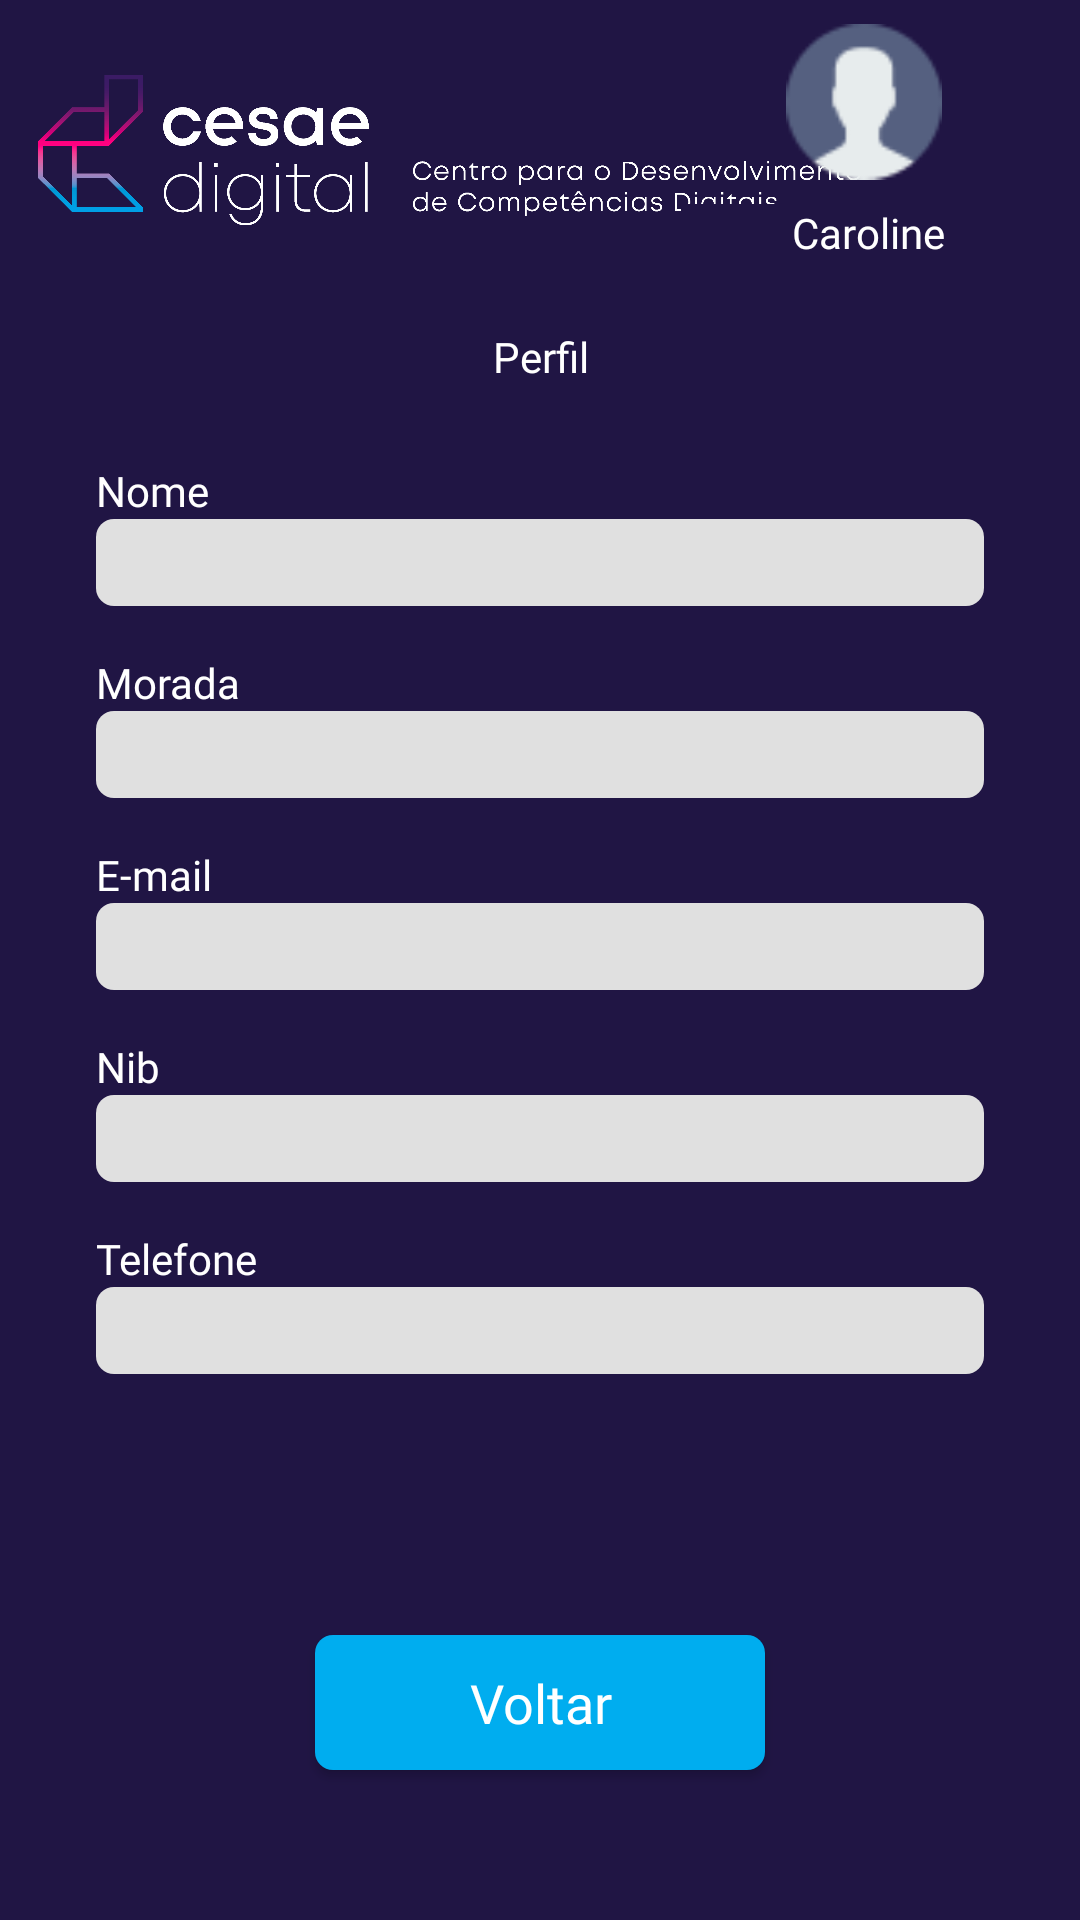

Reconstruct the res/layout file that produces this screen, plus the resources it refers to.
<!-- AndroidManifest.xml: application theme Theme.ProjectoFinalTeamJR -->
<!-- res/layout/activity_main_perfil2.xml -->
<?xml version="1.0" encoding="utf-8"?>
<androidx.constraintlayout.widget.ConstraintLayout xmlns:android="http://schemas.android.com/apk/res/android"
    xmlns:app="http://schemas.android.com/apk/res-auto"
    xmlns:tools="http://schemas.android.com/tools"
    android:id="@+id/main"
    android:layout_width="match_parent"
    android:layout_height="match_parent"
    android:background="@color/roxo"
    tools:context=".MainPerfilActivity2">


    <Button
        android:id="@+id/buttonBackPerfil"
        android:layout_width="150dp"
        android:layout_height="45dp"
        android:layout_marginBottom="50dp"
        android:background="@drawable/corners_blue"
        android:fontFamily="@font/montserrat"
        android:gravity="center"
        android:text="Voltar"
        android:textAllCaps="false"
        android:textColor="#FFFFFF"
        android:textSize="18sp"
        app:layout_constraintBottom_toBottomOf="parent"
        app:layout_constraintEnd_toEndOf="parent"
        app:layout_constraintStart_toStartOf="parent" />

    <TextView
        android:id="@+id/textView3"
        android:layout_width="match_parent"
        android:layout_height="wrap_content"
        android:layout_marginStart="32dp"
        android:layout_marginTop="16dp"
        android:layout_marginEnd="32dp"
        android:text="Nome"
        android:textSize="14sp"
        android:fontFamily="@font/montserrat"
        android:textColor="@color/white"
        app:layout_constraintEnd_toEndOf="parent"
        app:layout_constraintHorizontal_bias="0.0"
        app:layout_constraintStart_toStartOf="parent"
        app:layout_constraintTop_toBottomOf="@+id/textView2" />

    <TextView
        android:id="@+id/mail_formando_id"
        android:layout_width="match_parent"
        android:layout_height="wrap_content"
        android:layout_marginStart="32dp"
        android:layout_marginEnd="32dp"
        android:textSize="14sp"
        android:background="@drawable/corners"
        android:gravity="top"
        android:padding="5dp"
        android:fontFamily="@font/montserrat"
        app:layout_constraintEnd_toEndOf="parent"
        app:layout_constraintHorizontal_bias="0.0"
        app:layout_constraintStart_toStartOf="parent"
        app:layout_constraintTop_toBottomOf="@+id/textView5" />

    <TextView
        android:id="@+id/nib_formando_id"
        android:layout_width="match_parent"
        android:layout_height="wrap_content"
        android:layout_marginStart="32dp"
        android:layout_marginEnd="32dp"
        android:background="@drawable/corners"
        android:gravity="top"
        android:padding="5dp"
        android:textSize="14sp"
        android:fontFamily="@font/montserrat"
        app:layout_constraintEnd_toEndOf="parent"
        app:layout_constraintHorizontal_bias="0.0"
        app:layout_constraintStart_toStartOf="parent"
        app:layout_constraintTop_toBottomOf="@+id/textView6" />

    <TextView
        android:textSize="14sp"
        android:fontFamily="@font/montserrat"
        android:id="@+id/morada_formando_id"
        android:layout_width="match_parent"
        android:layout_height="wrap_content"
        android:layout_marginStart="32dp"
        android:layout_marginEnd="32dp"
        android:background="@drawable/corners"
        android:padding="5dp"
        app:layout_constraintEnd_toEndOf="parent"
        app:layout_constraintHorizontal_bias="0.0"
        app:layout_constraintStart_toStartOf="parent"
        app:layout_constraintTop_toBottomOf="@+id/textView4" />

    <TextView
        android:textSize="14sp"
        android:fontFamily="@font/montserrat"
        android:id="@+id/nome_formando_id"
        android:layout_width="match_parent"
        android:layout_height="wrap_content"
        android:layout_marginStart="32dp"
        android:layout_marginEnd="32dp"
        android:background="@drawable/corners"
        android:padding="5dp"
        app:layout_constraintEnd_toEndOf="parent"
        app:layout_constraintHorizontal_bias="0.0"
        app:layout_constraintStart_toStartOf="parent"
        app:layout_constraintTop_toBottomOf="@+id/textView3" />

    <TextView
        android:textSize="14sp"
        android:id="@+id/textView4"
        android:layout_width="match_parent"
        android:layout_height="wrap_content"
        android:layout_marginStart="32dp"
        android:layout_marginTop="16dp"
        android:layout_marginEnd="32dp"
        android:gravity=""
        android:text="Morada"
        android:textColor="@color/white"
        android:fontFamily="@font/montserrat"
        app:layout_constraintEnd_toEndOf="parent"
        app:layout_constraintHorizontal_bias="0.0"
        app:layout_constraintStart_toStartOf="parent"
        app:layout_constraintTop_toBottomOf="@+id/nome_formando_id" />

    <TextView
        android:textSize="14sp"
        android:id="@+id/textView5"
        android:layout_width="match_parent"
        android:layout_height="wrap_content"
        android:layout_marginStart="32dp"
        android:layout_marginTop="16dp"
        android:layout_marginEnd="32dp"
        android:text="E-mail"
        android:textColor="@color/white"
        android:fontFamily="@font/montserrat"
        app:layout_constraintEnd_toEndOf="parent"
        app:layout_constraintHorizontal_bias="0.0"
        app:layout_constraintStart_toStartOf="parent"
        app:layout_constraintTop_toBottomOf="@+id/morada_formando_id" />

    <TextView
        android:id="@+id/textView"
        android:layout_width="match_parent"
        android:layout_height="wrap_content"
        android:layout_marginStart="32dp"
        android:layout_marginTop="16dp"
        android:layout_marginEnd="32dp"
        android:text="Telefone"
        android:textSize="14sp"
        android:fontFamily="@font/montserrat"
        android:textColor="@color/white"
        app:layout_constraintEnd_toEndOf="parent"
        app:layout_constraintHorizontal_bias="0.0"
        app:layout_constraintStart_toStartOf="parent"
        app:layout_constraintTop_toBottomOf="@+id/nib_formando_id" />

    <TextView
        android:id="@+id/telefone_formando_id"
        android:layout_width="match_parent"
        android:layout_height="wrap_content"
        android:layout_marginStart="32dp"
        android:layout_marginEnd="32dp"
        android:background="@drawable/corners"
        android:gravity="top"
        android:padding="5dp"
        android:textSize="14sp"
        android:fontFamily="@font/montserrat"
        app:layout_constraintEnd_toEndOf="parent"
        app:layout_constraintHorizontal_bias="0.0"
        app:layout_constraintStart_toStartOf="parent"
        app:layout_constraintTop_toBottomOf="@+id/textView" />


    <TextView
        android:id="@+id/textView6"
        android:layout_width="match_parent"
        android:layout_height="wrap_content"
        android:layout_marginStart="32dp"
        android:layout_marginTop="16dp"
        android:layout_marginEnd="32dp"
        android:text="Nib"
        android:fontFamily="@font/montserrat"
        android:textColor="@color/white"
        android:textSize="14sp"
        app:layout_constraintEnd_toEndOf="parent"
        app:layout_constraintHorizontal_bias="0.0"
        app:layout_constraintStart_toStartOf="parent"
        app:layout_constraintTop_toBottomOf="@+id/mail_formando_id" />


    <ImageView
        android:id="@+id/imageView2"
        android:layout_width="300dp"
        android:layout_height="100dp"
        android:layout_gravity="left"
        android:src="@drawable/logo_header_branco"
        app:layout_constraintStart_toStartOf="parent"
        app:layout_constraintTop_toTopOf="parent" />


    <ImageView
        android:id="@+id/imageView"
        android:layout_width="96dp"
        android:layout_height="52dp"
        android:layout_gravity="left"
        android:layout_marginTop="8dp"
        android:layout_marginEnd="24dp"
        android:src="@drawable/user"
        app:layout_constraintEnd_toEndOf="parent"
        app:layout_constraintTop_toTopOf="parent" />

    <TextView
        android:id="@+id/textView2"
        android:layout_width="208dp"
        android:layout_height="38dp"
        android:fontFamily="@font/montserrat"
        android:gravity="center"
        android:text="Perfil"
        android:textColor="@color/white"
        app:layout_constraintEnd_toEndOf="parent"
        app:layout_constraintStart_toStartOf="parent"
        app:layout_constraintTop_toBottomOf="@+id/imageView2" />

    <TextView
        android:id="@+id/edit_nome"
        android:layout_width="125dp"
        android:layout_height="18dp"
        android:layout_marginTop="8dp"
        android:layout_marginEnd="8dp"
        android:background="@color/roxo"
        android:fontFamily="@font/montserrat"
        android:gravity="center"
        android:text="Caroline"
        android:textColor="@color/white"
        app:layout_constraintEnd_toEndOf="parent"
        app:layout_constraintTop_toBottomOf="@+id/imageView" />

</androidx.constraintlayout.widget.ConstraintLayout>
<!-- resources referenced by this layout -->
<resources>
  <color name="roxo">#201544</color>
  <color name="white">#FFFFFFFF</color>
  <!-- drawable corners (drawable) -->
  <?xml version="1.0" encoding="utf-8"?>
  <shape xmlns:android="http://schemas.android.com/apk/res/android"
  
  
      android:shape="rectangle">
      <corners android:radius="6dp" />
      <solid android:color="#E0E0E0" />
  
  
  </shape>
  <!-- drawable corners_blue (drawable) -->
  <?xml version="1.0" encoding="utf-8"?>
  <shape xmlns:android="http://schemas.android.com/apk/res/android"
  
  
      android:shape="rectangle">
      <corners android:radius="6dp" />
      <solid android:color="#00adef" />
  
  
  </shape>
  <!-- drawable logo_header_branco: png bitmap (drawable, 128497 bytes) -->
  <!-- drawable user: png bitmap (drawable, 1654 bytes) -->
  <style name="Theme.ProjectoFinalTeamJR" parent="Base.Theme.ProjectoFinalTeamJR" />
  <style name="Base.Theme.ProjectoFinalTeamJR" parent="Theme.Material3.DayNight.NoActionBar">
          
          
      </style>
</resources>
